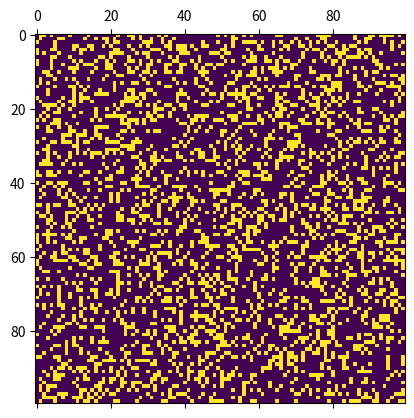

Write Python code to recreate this figure.
import numpy as np
from matplotlib import pyplot as plt
from matplotlib import animation


ON = 1
OFF = 0
INITIAL_DENSITY = 0.3

HEIGHT = 100
WIDTH = 100


def init_grid(height, width, init_density):
    grid = np.random.choice([OFF, ON], size=(height, width), p=[1 - init_density, init_density])
    return grid


def update_grid(grid):
    padded_grid = np.lib.pad(grid, (1,1), 'constant', constant_values=0)
    result_grid = np.zeros_like(grid)
    for i in range(grid.shape[0]):
        for j in range(grid.shape[1]):
            patch = padded_grid[i: i + 3, j: j + 3]
            updated_value = update_value(patch)
            result_grid[i, j] = updated_value
    return result_grid


def update_value(patch):
    value = patch[1, 1]
    n_others = patch.sum() - value
    if value == ON:
        if n_others < 2:
            return OFF      # death by isolation
        elif 2 <= n_others <= 3:
            return ON       # survival
        elif n_others > 3:
            return OFF      # death by overpopulation
        else:
            raise ValueError("n neighbours inconsistent")
    elif value == OFF:
        if n_others == 3:
            return ON       # birth by reproduction
        else:
            return OFF
    else:
        raise ValueError("Cell is in a unknown state")


def main():
    fig, ax = plt.subplots()
    grid = init_grid(HEIGHT, WIDTH, INITIAL_DENSITY)
    mat = ax.matshow(grid)

    def update(i):
        nonlocal grid
        updated_grid = update_grid(grid)
        mat.set_data(updated_grid)
        grid = updated_grid
        return [mat]

    ani = animation.FuncAnimation(fig, update, interval=50)
    plt.show()


if __name__ == '__main__':
    main()
